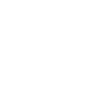
t = 0.00 s
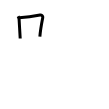
t = 2.00 s
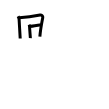
t = 4.00 s
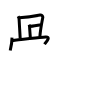
t = 6.00 s
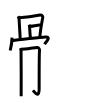
t = 8.00 s
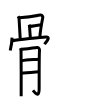
t = 10.00 s

The animated SVG that drew these frames (rendered in a browser with its animation timeline set to each time). Animation: 21 SMIL elements (animate=21); frames cover the first 10.00 s.

<svg width="109px" height="109px" viewBox="0 0 px 109px" xmlns="http://www.w3.org/2000/svg" xmlns:xlink="http://www.w3.org/1999/xlink" xml:space="preserve" version="1.1"  baseProfile="full">
<path d="M18.12,16.2c0.25,0.48,0.96,2.54,0.99,3.17c0.14,2.88,1.09,18.84,1.09,19.16" style="fill:none;stroke:black;stroke-width:3;opacity:0">
  <animate attributeType="CSS" attributeName="opacity" from="0" to="1" begin="0s" dur="1s" repeatCount="0" fill="freeze" />
</path>
<path d="M19.31,17.63c1.42-0.03,14.19-1.13,20.79-2.57c1.41-0.31,2.91,1.19,2.68,2.39c-0.66,3.41-2.25,11.02-2.91,19.22" style="fill:none;stroke:black;stroke-width:3;opacity:0">
  <animate attributeType="CSS" attributeName="opacity" from="0" to="1" begin="1s" dur="1s" repeatCount="0" fill="freeze" />
</path>
<path d="M29.07,24.62c0.25,0.48,0.46,1.54,0.49,2.17c0.15,2.81,0.82,10.98,0.81,11.29" style="fill:none;stroke:black;stroke-width:3;opacity:0">
  <animate attributeType="CSS" attributeName="opacity" from="0" to="1" begin="2s" dur="1s" repeatCount="0" fill="freeze" />
</path>
<path d="M29.98,26.41c1.41-0.03,9.45-1.47,10.73-1.64" style="fill:none;stroke:black;stroke-width:3;opacity:0">
  <animate attributeType="CSS" attributeName="opacity" from="0" to="1" begin="3s" dur="1s" repeatCount="0" fill="freeze" />
</path>
<path d="M12.04,37.62c-0.02,3.02-1.35,10.89-1.81,12.88" style="fill:none;stroke:black;stroke-width:3;opacity:0">
  <animate attributeType="CSS" attributeName="opacity" from="0" to="1" begin="4s" dur="1s" repeatCount="0" fill="freeze" />
</path>
<path d="M12.19,40.76c5.8-1.18,29.64-3.59,33.44-3.79c5.94-0.32,0.23,5.3-1.25,7.24" style="fill:none;stroke:black;stroke-width:3;opacity:0">
  <animate attributeType="CSS" attributeName="opacity" from="0" to="1" begin="5s" dur="1s" repeatCount="0" fill="freeze" />
</path>
<path d="M20.31,48.12c0.37,0.7,0.62,1.9,0.74,2.6c0.12,0.7,0.18,44.01,0.12,45.58" style="fill:none;stroke:black;stroke-width:3;opacity:0">
  <animate attributeType="CSS" attributeName="opacity" from="0" to="1" begin="6s" dur="1s" repeatCount="0" fill="freeze" />
</path>
<path d="M21.79,49.32c1.49-0.17,14.14-1.65,15.25-1.85c1.98-0.35,2.73,2.27,2.48,3.32c-0.24,1.01-0.37,24.37-0.37,38.54c0,9.09-4.98,2.65-6.22,1.07" style="fill:none;stroke:black;stroke-width:3;opacity:0">
  <animate attributeType="CSS" attributeName="opacity" from="0" to="1" begin="7s" dur="1s" repeatCount="0" fill="freeze" />
</path>
<path d="M21.79,60.81c5.08-1.05,12.73-1.14,17.2-1.67" style="fill:none;stroke:black;stroke-width:3;opacity:0">
  <animate attributeType="CSS" attributeName="opacity" from="0" to="1" begin="8s" dur="1s" repeatCount="0" fill="freeze" />
</path>
<path d="M21.49,73.17c3.97-0.53,12.67-1.12,17.26-1.47" style="fill:none;stroke:black;stroke-width:3;opacity:0">
  <animate attributeType="CSS" attributeName="opacity" from="0" to="1" begin="9s" dur="1s" repeatCount="0" fill="freeze" />
</path>
<path d="M55.25,22.54c0.34,0.26,0.99,1.41,1.11,2.4c0.77,6.49,2.45,13.67,3.12,17.94" style="fill:none;stroke:black;stroke-width:3;opacity:0">
  <animate attributeType="CSS" attributeName="opacity" from="0" to="1" begin="10s" dur="1s" repeatCount="0" fill="freeze" />
</path>
<path d="M56.52,23.82c9.28-1.02,22.7-2.69,30.03-3.57c2.34-0.28,3.68,1.46,3.38,3.42c-1.19,7.76-2.18,12.83-3.72,17.62" style="fill:none;stroke:black;stroke-width:3;opacity:0">
  <animate attributeType="CSS" attributeName="opacity" from="0" to="1" begin="11s" dur="1s" repeatCount="0" fill="freeze" />
</path>
<path d="M48.9,31.81c1.03,0.52,2.93,0.64,3.96,0.52c7.94-0.95,30.17-3.8,41-3.07c1.72,0.12,2.75,0.25,3.61,0.51" style="fill:none;stroke:black;stroke-width:3;opacity:0">
  <animate attributeType="CSS" attributeName="opacity" from="0" to="1" begin="12s" dur="1s" repeatCount="0" fill="freeze" />
</path>
<path d="M59.82,41.48c2.38-0.24,23.14-2.15,26.2-2.39" style="fill:none;stroke:black;stroke-width:3;opacity:0">
  <animate attributeType="CSS" attributeName="opacity" from="0" to="1" begin="13s" dur="1s" repeatCount="0" fill="freeze" />
</path>
<path d="M55.11,48.66c0.27,0.44,0.75,1.03,0.87,2c0.47,3.59,1.67,7.62,2.17,10.93" style="fill:none;stroke:black;stroke-width:3;opacity:0">
  <animate attributeType="CSS" attributeName="opacity" from="0" to="1" begin="14s" dur="1s" repeatCount="0" fill="freeze" />
</path>
<path d="M56.21,49.71c10.29-0.46,23.55-1.34,30.51-2.1c2.22-0.24,3.5,1.27,3.21,2.97c-0.34,1.99-2.02,5.82-2.56,8.21" style="fill:none;stroke:black;stroke-width:3;opacity:0">
  <animate attributeType="CSS" attributeName="opacity" from="0" to="1" begin="15s" dur="1s" repeatCount="0" fill="freeze" />
</path>
<path d="M58.5,59.68c2.38-0.24,28.18-0.66,31.25-0.89" style="fill:none;stroke:black;stroke-width:3;opacity:0">
  <animate attributeType="CSS" attributeName="opacity" from="0" to="1" begin="16s" dur="1s" repeatCount="0" fill="freeze" />
</path>
<path d="M70.99,13.75c0.74,0.48,1.18,2.15,1.33,3.11c0.15,0.96,0,36.13-0.15,42.12" style="fill:none;stroke:black;stroke-width:3;opacity:0">
  <animate attributeType="CSS" attributeName="opacity" from="0" to="1" begin="17s" dur="1s" repeatCount="0" fill="freeze" />
</path>
<path d="M68.58,61.99c0.3,0.86,0.39,2.05-0.15,3C64.75,71.5,62.25,76,57.47,80.92c-1.07,1.1-0.17,1.57,0.45,1.57c11.83,0.01,25.83,7.01,31.48,13.78" style="fill:none;stroke:black;stroke-width:3;opacity:0">
  <animate attributeType="CSS" attributeName="opacity" from="0" to="1" begin="18s" dur="1s" repeatCount="0" fill="freeze" />
</path>
<path d="M81.94,68.06c0.09,0.7,0.16,2.39-0.19,3.4c-2.83,8.16-9.19,20.46-31.23,25.79" style="fill:none;stroke:black;stroke-width:3;opacity:0">
  <animate attributeType="CSS" attributeName="opacity" from="0" to="1" begin="19s" dur="1s" repeatCount="0" fill="freeze" />
</path>
<path d="M47.63,71.5c1.75,0.48,3.62,0.76,4.47,0.73c13.19-0.46,24.51-2.56,41.45-2.77c1.4-0.02,3.82,0.29,4.96,0.84" style="fill:none;stroke:black;stroke-width:3;opacity:0">
  <animate attributeType="CSS" attributeName="opacity" from="0" to="1" begin="20s" dur="1s" repeatCount="0" fill="freeze" />
</path>
</svg>